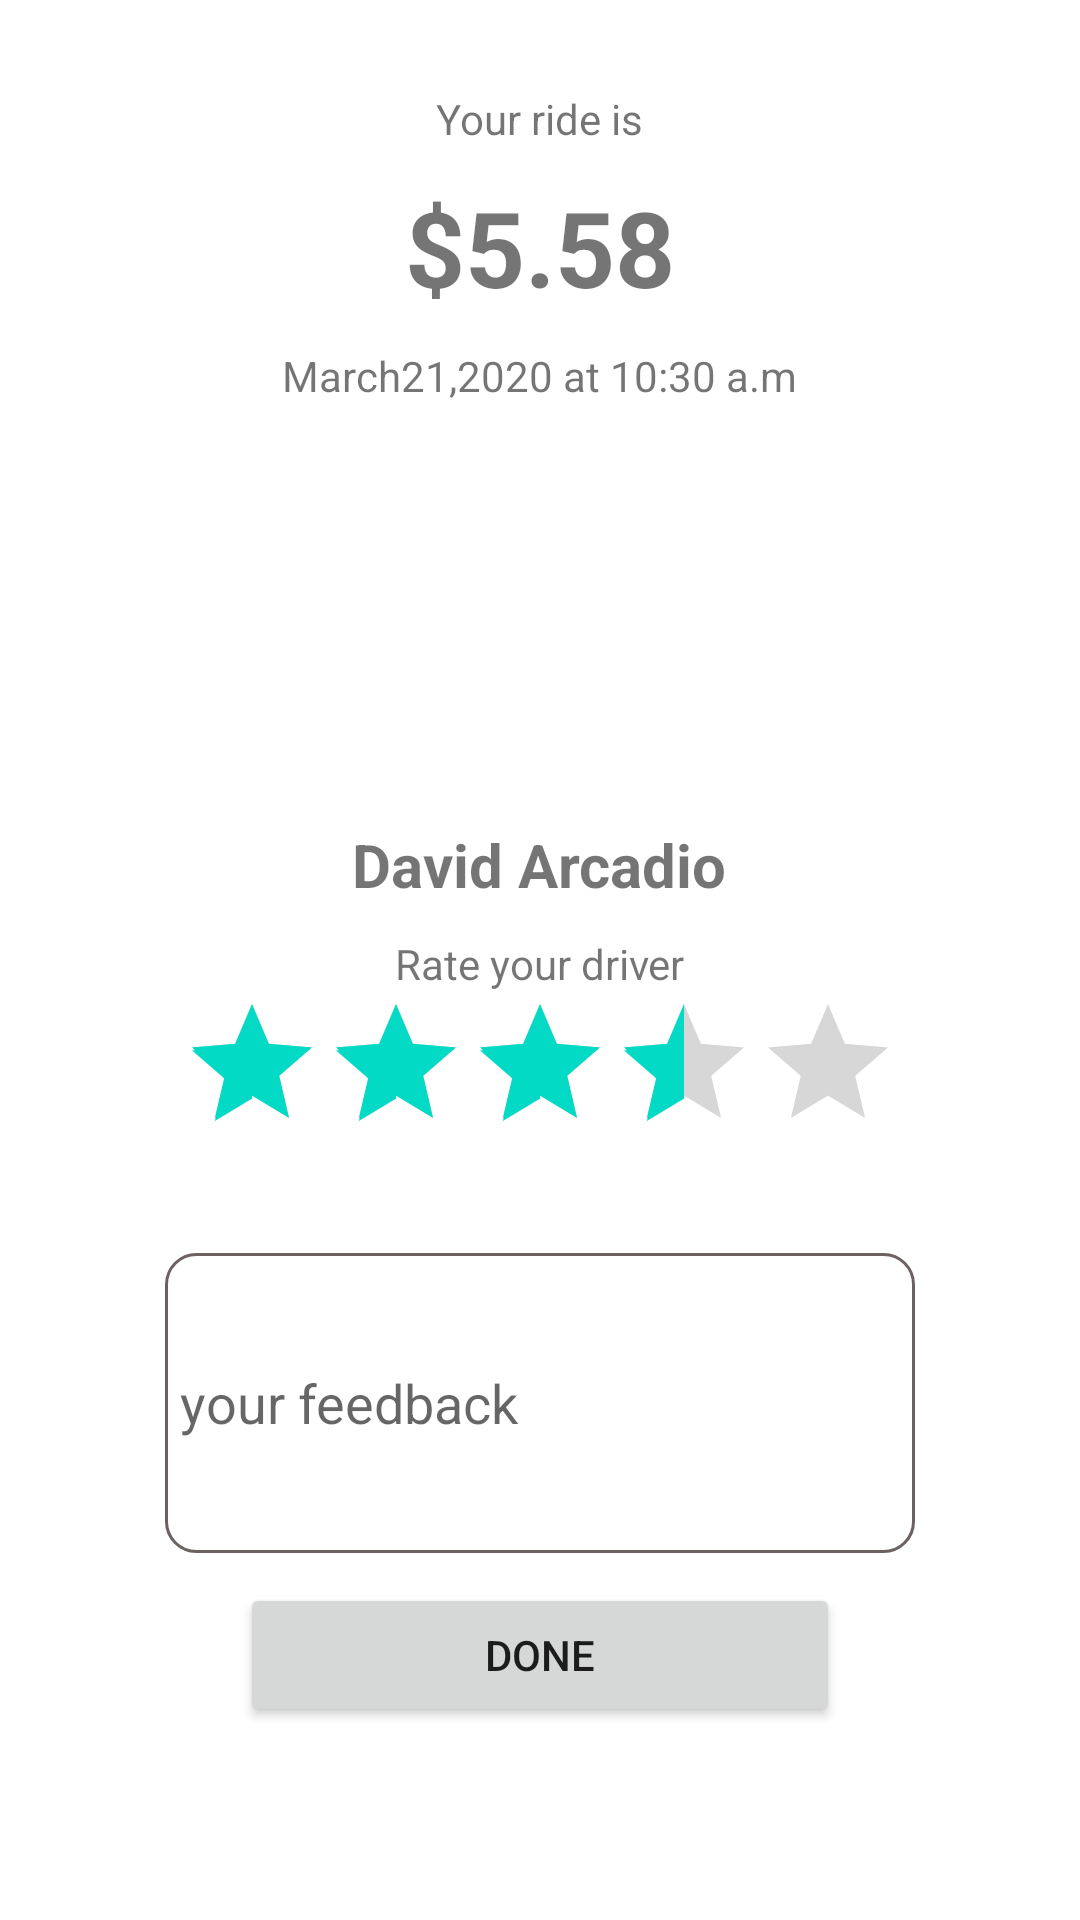

This screen was rendered from an Android layout file. Write that file and the resources it references.
<!-- AndroidManifest.xml: application theme Theme.ViewGroup -->
<!-- res/layout/activity_rating.xml -->
<?xml version="1.0" encoding="utf-8"?>
<RelativeLayout xmlns:android="http://schemas.android.com/apk/res/android"
    android:layout_width="match_parent"
    android:layout_height="match_parent"
    xmlns:app="http://schemas.android.com/apk/res-auto">

    <TextView
        android:id="@+id/tvRideis"
        android:layout_width="wrap_content"
        android:layout_height="wrap_content"
        android:layout_marginTop="@dimen/margin_large"
        android:layout_centerHorizontal="true"
        android:text="Your ride is"/>

    <TextView
        android:id="@+id/tvCash"
        android:layout_width="wrap_content"
        android:layout_height="wrap_content"
        android:text="$5.58"
        android:layout_marginTop="@dimen/margin_medium"
        android:layout_below="@id/tvRideis"
        android:textSize="35sp"
        android:textStyle="bold"
        android:layout_centerHorizontal="true"/>

    <TextView
        android:id="@+id/tvDate"
        android:layout_width="wrap_content"
        android:layout_height="wrap_content"
        android:text="@string/ride_date"
        android:layout_marginTop="@dimen/margin_medium"
        android:layout_below="@id/tvCash"
        android:layout_centerHorizontal="true"/>

        <ImageView
            android:id="@+id/imgBoyProfile"
            android:layout_centerHorizontal="true"
            android:layout_width="100dp"
            android:layout_height="100dp"
            android:layout_marginTop="@dimen/margin_large"
            android:layout_below="@id/tvDate"
            android:scaleType="centerCrop"
            android:src="@drawable/boy_profile" />

    <TextView
        android:id="@+id/riderName"
        android:layout_width="wrap_content"
        android:layout_height="wrap_content"
        android:layout_marginTop="@dimen/margin_medium"
        android:layout_centerHorizontal="true"
        android:textStyle="bold"
        android:textSize="20sp"
        android:layout_below="@id/imgBoyProfile"
        android:text="@string/profile_name"/>

    <TextView
        android:id="@+id/RateDriver"
        android:layout_width="wrap_content"
        android:layout_height="wrap_content"
        android:layout_marginTop="@dimen/margin_medium"
        android:layout_centerHorizontal="true"
        android:layout_below="@id/riderName"
        android:text="Rate your driver"/>

    <RatingBar
        android:id="@+id/rbHmYouLoveDriver"
        android:layout_width="wrap_content"
        android:layout_height="wrap_content"
        android:layout_below="@id/RateDriver"
        android:layout_centerHorizontal="true"
        android:numStars="5"
        android:rating="3.5"/>

    <EditText
        android:id="@+id/edtFeedBack"
        android:layout_marginTop="@dimen/margin_large"
        android:layout_below="@id/rbHmYouLoveDriver"
        android:background="@drawable/custom_input"
        android:layout_centerHorizontal="true"
        android:padding="@dimen/margin_small"
        android:hint="your feedback"
        android:layout_width="250dp"
        android:layout_height="100dp" />

    <Button
        android:layout_width="200dp"
        android:layout_height="wrap_content"
        android:layout_marginTop="@dimen/margin_medium"
        android:layout_below="@id/edtFeedBack"
        android:layout_centerHorizontal="true"
        android:text="Done"
        />
</RelativeLayout>
<!-- resources referenced by this layout -->
<resources>
  <dimen name="margin_large">30dp</dimen>
  <dimen name="margin_medium">10dp</dimen>
  <dimen name="margin_small">5dp</dimen>
  <!-- drawable custom_input (drawable) -->
  <?xml version="1.0" encoding="utf-8"?>
  <selector xmlns:android="http://schemas.android.com/apk/res/android">
      <item android:state_enabled="true" android:state_focused="true">
          <shape android:shape="rectangle">
              <solid android:color="@color/white" />
              <corners android:radius="10dp"/>
              <stroke android:color="@color/design_default_color_primary" android:width="1dp"/>
          </shape>
      </item>
  
      <item android:state_enabled="true">
          <shape android:shape="rectangle">
              <solid android:color="@color/white" />
              <corners android:radius="10dp"/>
              <stroke android:color="#6C6161" android:width="1dp"/>
          </shape>
      </item>
  </selector>
  <string name="profile_name">David Arcadio</string>
  <string name="ride_date">March21,2020 at 10:30 a.m</string>
  <style name="Theme.ViewGroup" parent="Theme.MaterialComponents.DayNight.DarkActionBar">
          
          <item name="colorPrimary">@color/purple_500</item>
          <item name="colorPrimaryVariant">@color/purple_700</item>
          <item name="colorOnPrimary">@color/white</item>
          
          <item name="colorSecondary">@color/teal_200</item>
          <item name="colorSecondaryVariant">@color/teal_700</item>
          <item name="colorOnSecondary">@color/black</item>
          
          <item name="android:statusBarColor">?attr/colorPrimaryVariant</item>
          
      </style>
  <!-- not gathered from this repository: default colours our renderer supplied (Android Studio template values) -->
  <color name="purple_500">#FF6200EE</color>
  <color name="purple_700">#FF3700B3</color>
  <color name="teal_200">#FF03DAC5</color>
  <color name="teal_700">#FF018786</color>
  <color name="black">#FF000000</color>
  <color name="white">#FFFFFFFF</color>
</resources>
